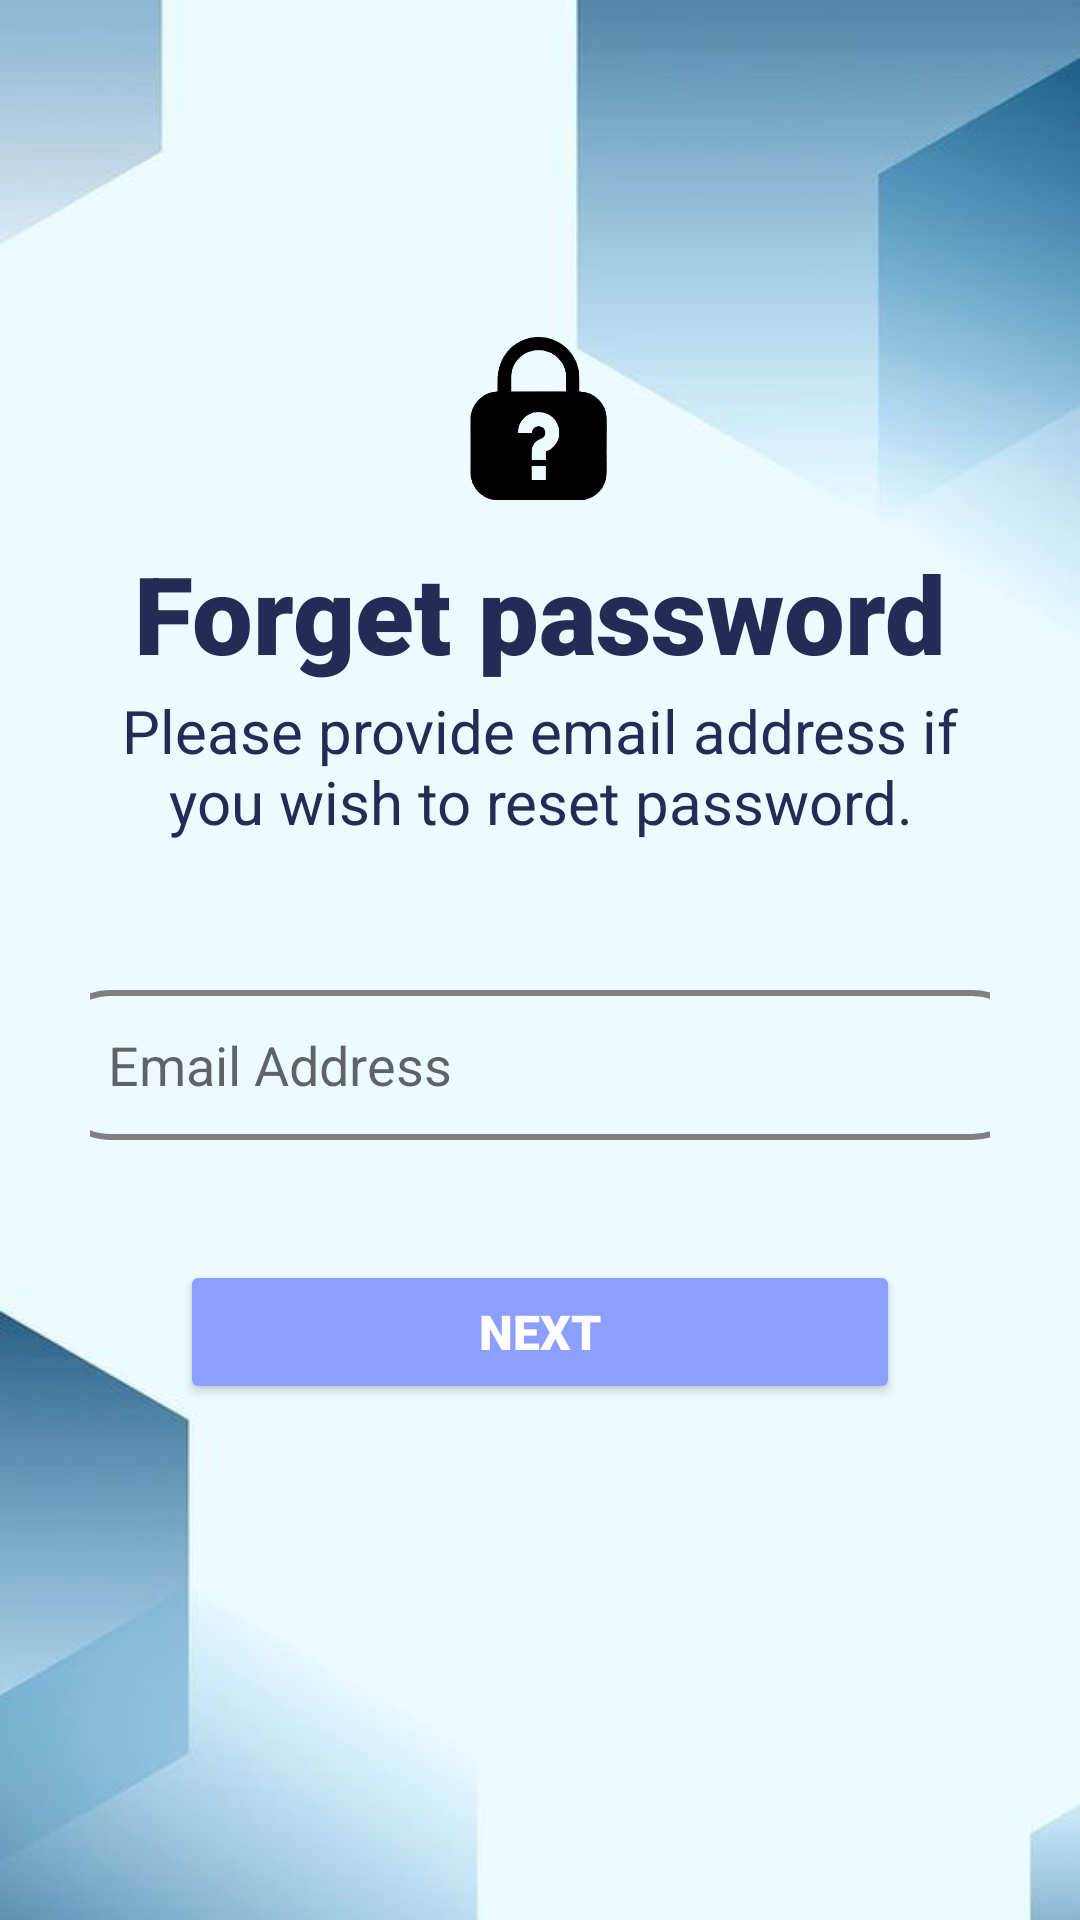

Layout XML and referenced resources for this Android screen:
<!-- AndroidManifest.xml: application theme Theme.IHeartProject -->
<!-- res/layout/activity_forget_password.xml -->
<?xml version="1.0" encoding="utf-8"?>
<androidx.constraintlayout.widget.ConstraintLayout xmlns:android="http://schemas.android.com/apk/res/android"
    xmlns:app="http://schemas.android.com/apk/res-auto"
    xmlns:tools="http://schemas.android.com/tools"
    android:layout_width="match_parent"
    android:layout_height="match_parent"
    android:background="@drawable/wallpaper2"
    android:padding="30dp"
    tools:context=".MainActivity">

    <ImageView
        android:id="@+id/forget_password_icon"
        android:layout_width="100dp"
        android:layout_height="100dp"
        android:layout_gravity="center"
        android:layout_marginStart="30dp"
        android:layout_marginTop="60dp"
        android:layout_marginEnd="30dp"
        android:contentDescription="Icon"
        android:src="@drawable/forget_password_icon"
        app:layout_constraintEnd_toEndOf="parent"
        app:layout_constraintHorizontal_bias="0.5"
        app:layout_constraintStart_toStartOf="parent"
        app:layout_constraintTop_toTopOf="parent" />

    <TextView
        android:id="@+id/forget_password_title"
        android:layout_width="wrap_content"
        android:layout_height="wrap_content"
        android:layout_gravity="center"
        android:layout_marginStart="60dp"
        android:layout_marginTop="150dp"
        android:layout_marginEnd="60dp"
        android:fontFamily="sans-serif-black"
        android:text="Forget password"
        android:textColor="#242B55"
        android:textSize="36sp"
        android:textStyle="bold"
        app:layout_constraintEnd_toEndOf="parent"
        app:layout_constraintStart_toStartOf="parent"
        app:layout_constraintTop_toBottomOf="@+id/forget_password_icon"
        app:layout_constraintTop_toTopOf="parent" />

    <TextView
        android:id="@+id/forget_password_description"
        android:layout_width="wrap_content"
        android:layout_height="wrap_content"
        android:layout_gravity="center"
        android:layout_marginStart="60dp"
        android:layout_marginTop="200dp"
        android:layout_marginEnd="60dp"
        android:text="Please provide email address if you wish to reset password."
        android:textAlignment="center"
        android:textColor="#242B55"
        android:textSize="20sp"
        app:layout_constraintEnd_toEndOf="parent"
        app:layout_constraintStart_toStartOf="parent"
        app:layout_constraintTop_toBottomOf="@+id/forget_password_description"
        app:layout_constraintTop_toTopOf="parent"
        tools:ignore="NotSibling" />

    <EditText
        android:id="@+id/email"
        android:layout_width="329dp"
        android:layout_height="50dp"
        android:layout_marginStart="60dp"
        android:layout_marginTop="300dp"
        android:layout_marginEnd="60dp"
        android:background="@drawable/edit_text_greybackground"
        android:hint="Email Address"
        android:importantForAutofill="no"
        android:inputType="textEmailAddress"
        android:minHeight="48dp"
        android:paddingStart="20dp"
        android:paddingTop="10dp"
        android:paddingEnd="20dp"
        android:paddingBottom="10dp"
        app:layout_constraintEnd_toEndOf="parent"
        app:layout_constraintStart_toStartOf="parent"
        app:layout_constraintTop_toBottomOf="@+id/forget_password_description"
        app:layout_constraintTop_toTopOf="parent" />

    <Button
        android:id="@+id/next_button"
        android:layout_width="odp"
        android:layout_height="wrap_content"
        android:layout_marginTop="40dp"
        android:backgroundTint="#8C9EFF"
        android:fontFamily="sans-serif-black"
        android:text="@string/next"
        android:textColor="@color/white"
        android:textSize="16sp"
        app:layout_constraintEnd_toEndOf="parent"
        app:layout_constraintHorizontal_bias="0.5"
        app:layout_constraintStart_toStartOf="parent"
        app:layout_constraintTop_toBottomOf="@+id/email"
        app:layout_constraintWidth_percent=".8" />


</androidx.constraintlayout.widget.ConstraintLayout>
<!-- resources referenced by this layout -->
<resources>
  <color name="white">#FFFFFFFF</color>
  <!-- drawable edit_text_greybackground (drawable) -->
  <?xml version="1.0" encoding="utf-8"?>
  <shape xmlns:android="http://schemas.android.com/apk/res/android">
  
      <corners android:radius="20dp" />
  
      <stroke android:width="2dp"
          android:color="#808080" />
  </shape>
  <!-- drawable forget_password_icon: png bitmap (drawable-v24, 24467 bytes) -->
  <!-- drawable wallpaper2: jpg bitmap (drawable, 11087 bytes) -->
  <string name="next">Next</string>
  <style name="Theme.IHeartProject" parent="Theme.MaterialComponents.DayNight.DarkActionBar">
          
          <item name="colorPrimary">@color/purple_500</item>
          <item name="colorPrimaryVariant">@color/purple_700</item>
          <item name="colorOnPrimary">@color/white</item>
          
          <item name="colorSecondary">@color/teal_200</item>
          <item name="colorSecondaryVariant">@color/teal_700</item>
          <item name="colorOnSecondary">@color/black</item>
          
          <item name="android:statusBarColor" tools:targetApi="l">?attr/colorPrimaryVariant</item>
          
      </style>
  <color name="black">#FF000000</color>
  <!-- not gathered from this repository: default colours our renderer supplied (Android Studio template values) -->
  <color name="purple_500">#FF6200EE</color>
  <color name="purple_700">#FF3700B3</color>
  <color name="teal_200">#FF03DAC5</color>
  <color name="teal_700">#FF018786</color>
</resources>
